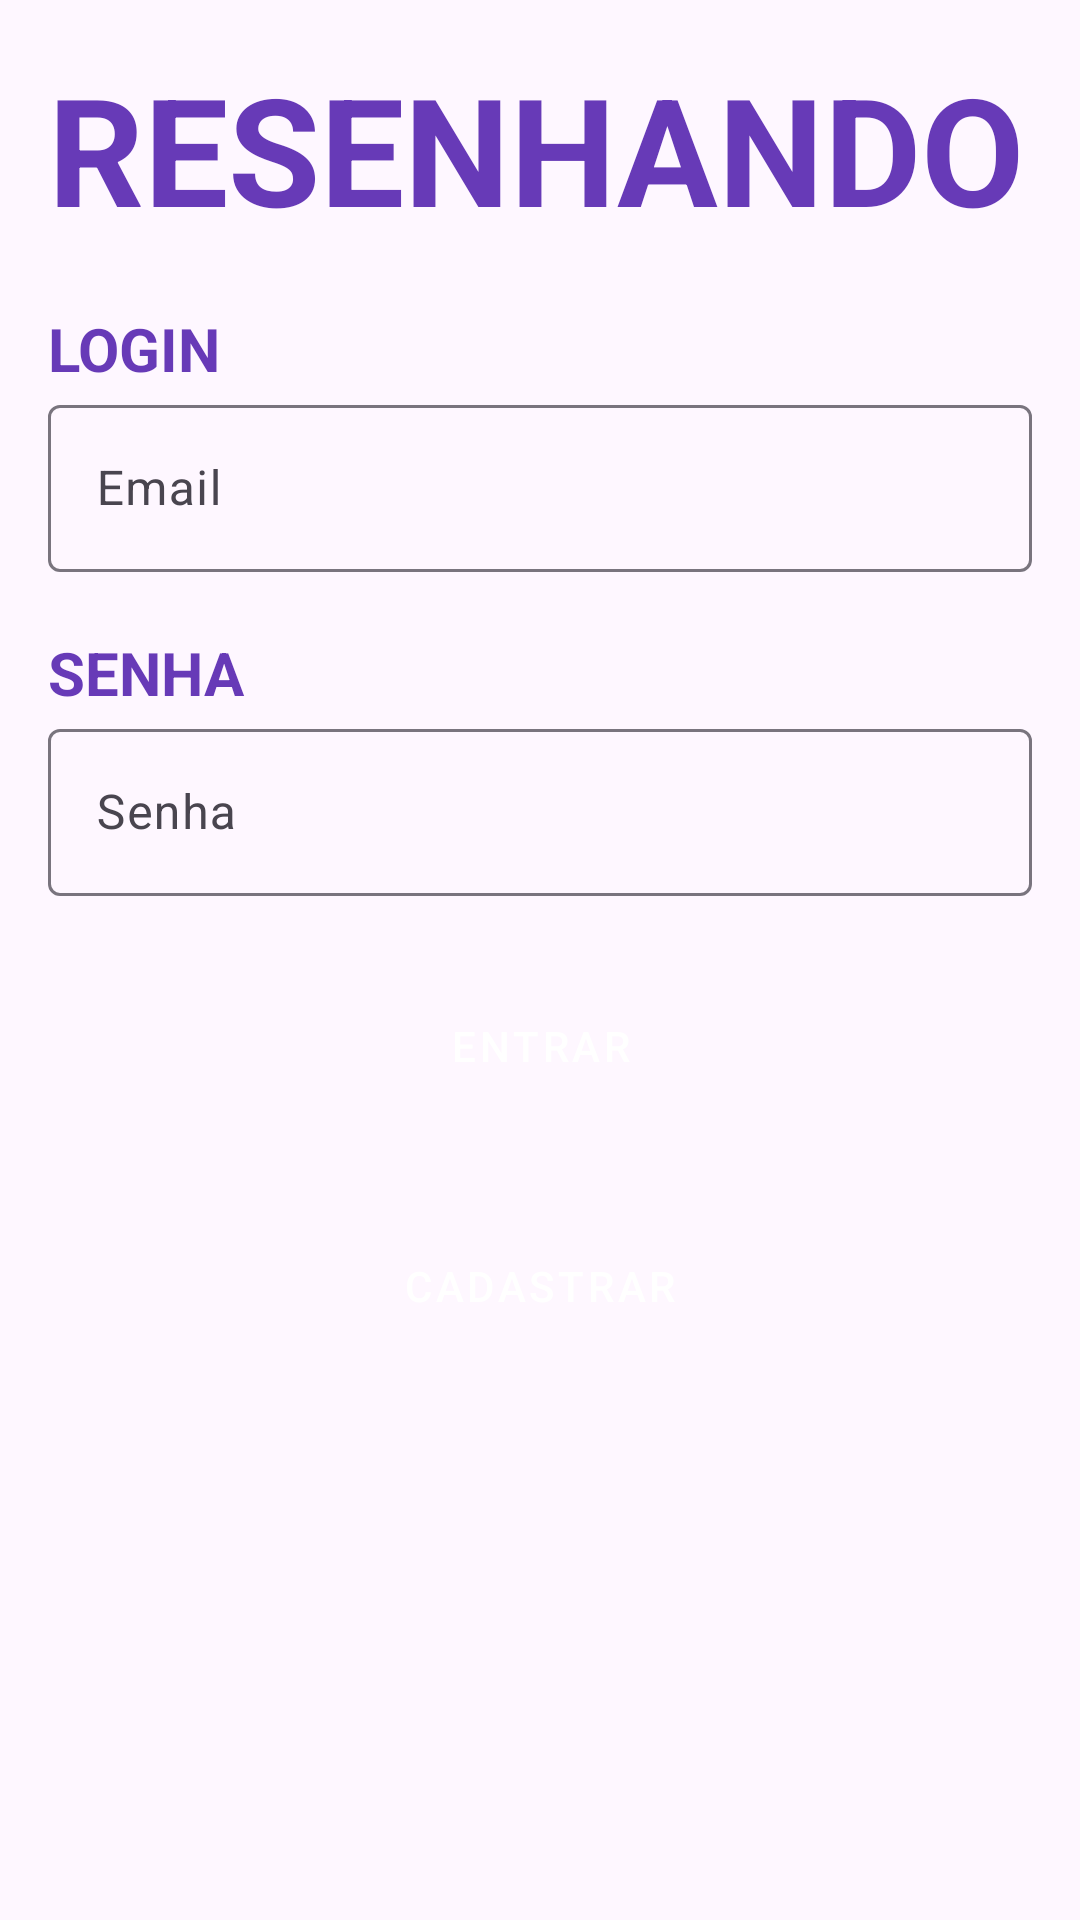

Write the Android layout XML for this screen, with the resource values it uses.
<!-- AndroidManifest.xml: application theme Theme.Resenhando -->
<!-- res/layout/activity_main.xml -->
<?xml version="1.0" encoding="utf-8"?>
<androidx.constraintlayout.widget.ConstraintLayout xmlns:android="http://schemas.android.com/apk/res/android"
    xmlns:app="http://schemas.android.com/apk/res-auto"
    xmlns:tools="http://schemas.android.com/tools"
    android:id="@+id/main"
    android:layout_width="match_parent"
    android:layout_height="match_parent"
    tools:context=".MainActivity"
    android:fitsSystemWindows="true">

    <LinearLayout
        android:layout_width="match_parent"
        android:layout_height="match_parent"
        android:padding="16dp"
        android:orientation="vertical">

        <TextView
            android:id="@+id/resenhandoText"
            android:layout_width="match_parent"
            android:layout_height="wrap_content"
            android:gravity="start"
            android:text="RESENHANDO"
            android:textColor="#673AB7"
            android:textSize="50sp"
            android:textStyle="bold"
            />

        <TextView
            android:id="@+id/loginText"
            android:layout_width="match_parent"
            android:layout_height="wrap_content"
            android:text="LOGIN"
            android:textColor="#673AB7"
            android:textSize="20sp"
            android:textStyle="bold"
            android:layout_marginTop="20dp"/>

        <com.google.android.material.textfield.TextInputLayout
            android:id="@+id/loginTextInput"
            android:layout_width="match_parent"
            android:layout_height="wrap_content"
            android:hint="Email">

            <com.google.android.material.textfield.TextInputEditText
                android:id="@+id/loginInputEditText"
                android:layout_width="match_parent"
                android:layout_height="wrap_content"
                android:inputType="textEmailAddress"
                 />
        </com.google.android.material.textfield.TextInputLayout>

        <TextView
            android:id="@+id/senhaLoginText"
            android:layout_width="match_parent"
            android:layout_height="wrap_content"
            android:text="SENHA"
            android:textColor="#673AB7"
            android:textSize="20sp"
            android:textStyle="bold"
            android:layout_marginTop="20dp"/>

        <com.google.android.material.textfield.TextInputLayout
            android:id="@+id/senhaLoginTextInput"
            android:layout_width="match_parent"
            android:layout_height="wrap_content"
            android:hint="Senha" >

            <com.google.android.material.textfield.TextInputEditText
                android:id="@+id/senhaLoginInputEditText"
                android:layout_width="match_parent"
                android:layout_height="wrap_content"
                android:inputType="textPassword" />
        </com.google.android.material.textfield.TextInputLayout>

        <Button
            android:id="@+id/entrarBtn"
            android:layout_width="match_parent"
            android:layout_height="60dp"
            android:layout_marginTop="20dp"
            android:backgroundTint="#673AB7"
            android:text="ENTRAR"
            android:textColor="@color/white"
            style="@style/Widget.MaterialComponents.Button.UnelevatedButton"/>

        <Button
            android:id="@+id/cadastrarBtn"
            android:layout_width="match_parent"
            android:layout_height="60dp"
            android:layout_marginTop="20dp"
            android:backgroundTint="#9C27B0"
            android:text="CADASTRAR"
            android:textColor="@color/white"
            style="@style/Widget.MaterialComponents.Button.UnelevatedButton"/>

    </LinearLayout>

</androidx.constraintlayout.widget.ConstraintLayout>
<!-- resources referenced by this layout -->
<resources>
  <style name="Theme.Resenhando" parent="Base.Theme.Resenhando" />
  <style name="Base.Theme.Resenhando" parent="Theme.Material3.DayNight.NoActionBar">
          
          
      </style>
  <!-- not gathered from this repository: default colours our renderer supplied (Android Studio template values) -->
  <color name="white">#FFFFFFFF</color>
</resources>
